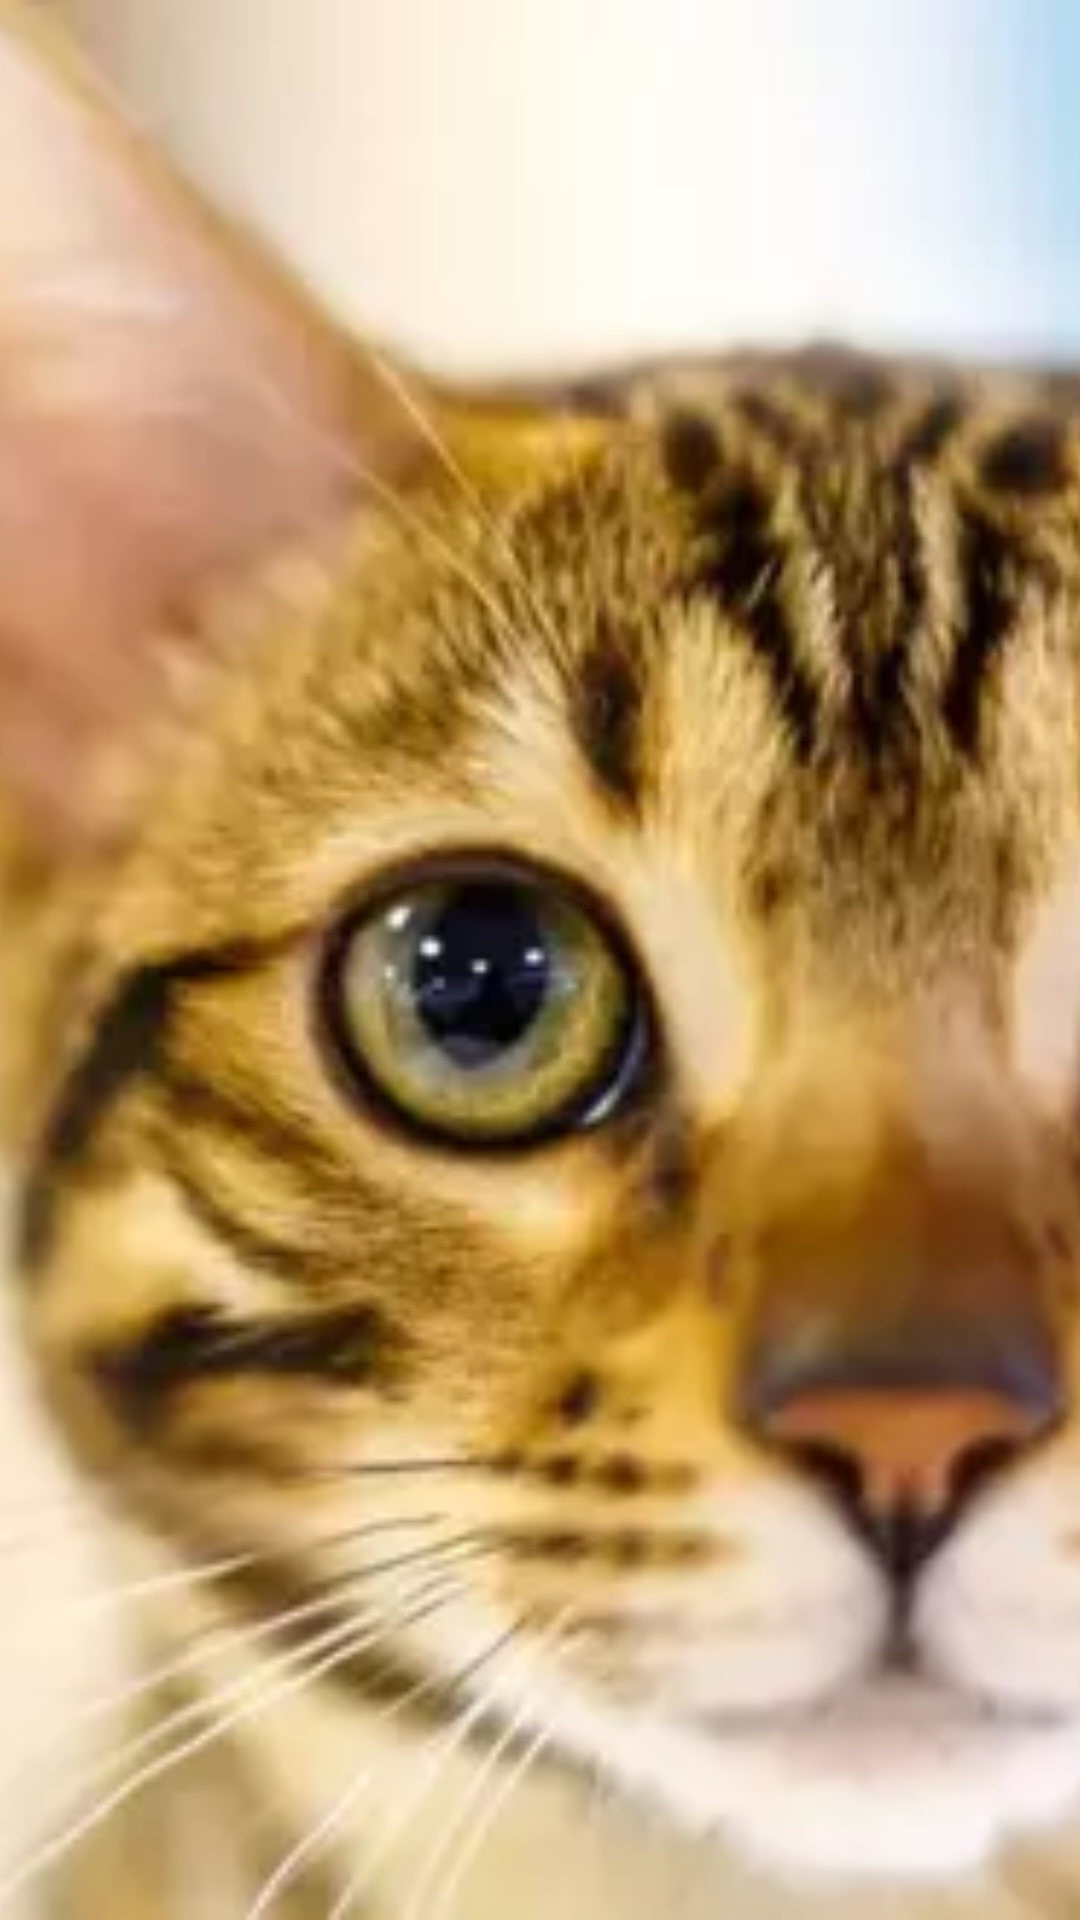

Reconstruct the res/layout file that produces this screen, plus the resources it refers to.
<!-- AndroidManifest.xml: application theme Theme.CatChat -->
<!-- res/layout/nav_header.xml -->
<?xml version="1.0" encoding="utf-8"?>
<FrameLayout
    xmlns:android="http://schemas.android.com/apk/res/android"
    android:layout_width="match_parent"
    android:layout_height="500dp">

    <ImageView
        android:layout_width="match_parent"
        android:layout_height="match_parent"
        android:scaleType="centerCrop"
        android:src="@drawable/cat" />

</FrameLayout>
<!-- resources referenced by this layout -->
<resources>
  <!-- drawable cat: webp bitmap (drawable-hdpi, 7114 bytes) -->
  <style name="Theme.CatChat" parent="Theme.MaterialComponents.DayNight.NoActionBar">
          
          <item name="colorPrimary">@color/purple_500</item>
          <item name="colorPrimaryVariant">@color/purple_700</item>
          <item name="colorOnPrimary">@color/white</item>
          
          <item name="colorSecondary">@color/teal_200</item>
          <item name="colorSecondaryVariant">@color/teal_700</item>
          <item name="colorOnSecondary">@color/black</item>
          
          <item name="android:statusBarColor">?attr/colorPrimaryVariant</item>
          
      </style>
  <!-- not gathered from this repository: default colours our renderer supplied (Android Studio template values) -->
  <color name="purple_500">#FF6200EE</color>
  <color name="purple_700">#FF3700B3</color>
  <color name="teal_200">#FF03DAC5</color>
  <color name="teal_700">#FF018786</color>
  <color name="black">#FF000000</color>
  <color name="white">#FFFFFFFF</color>
</resources>
